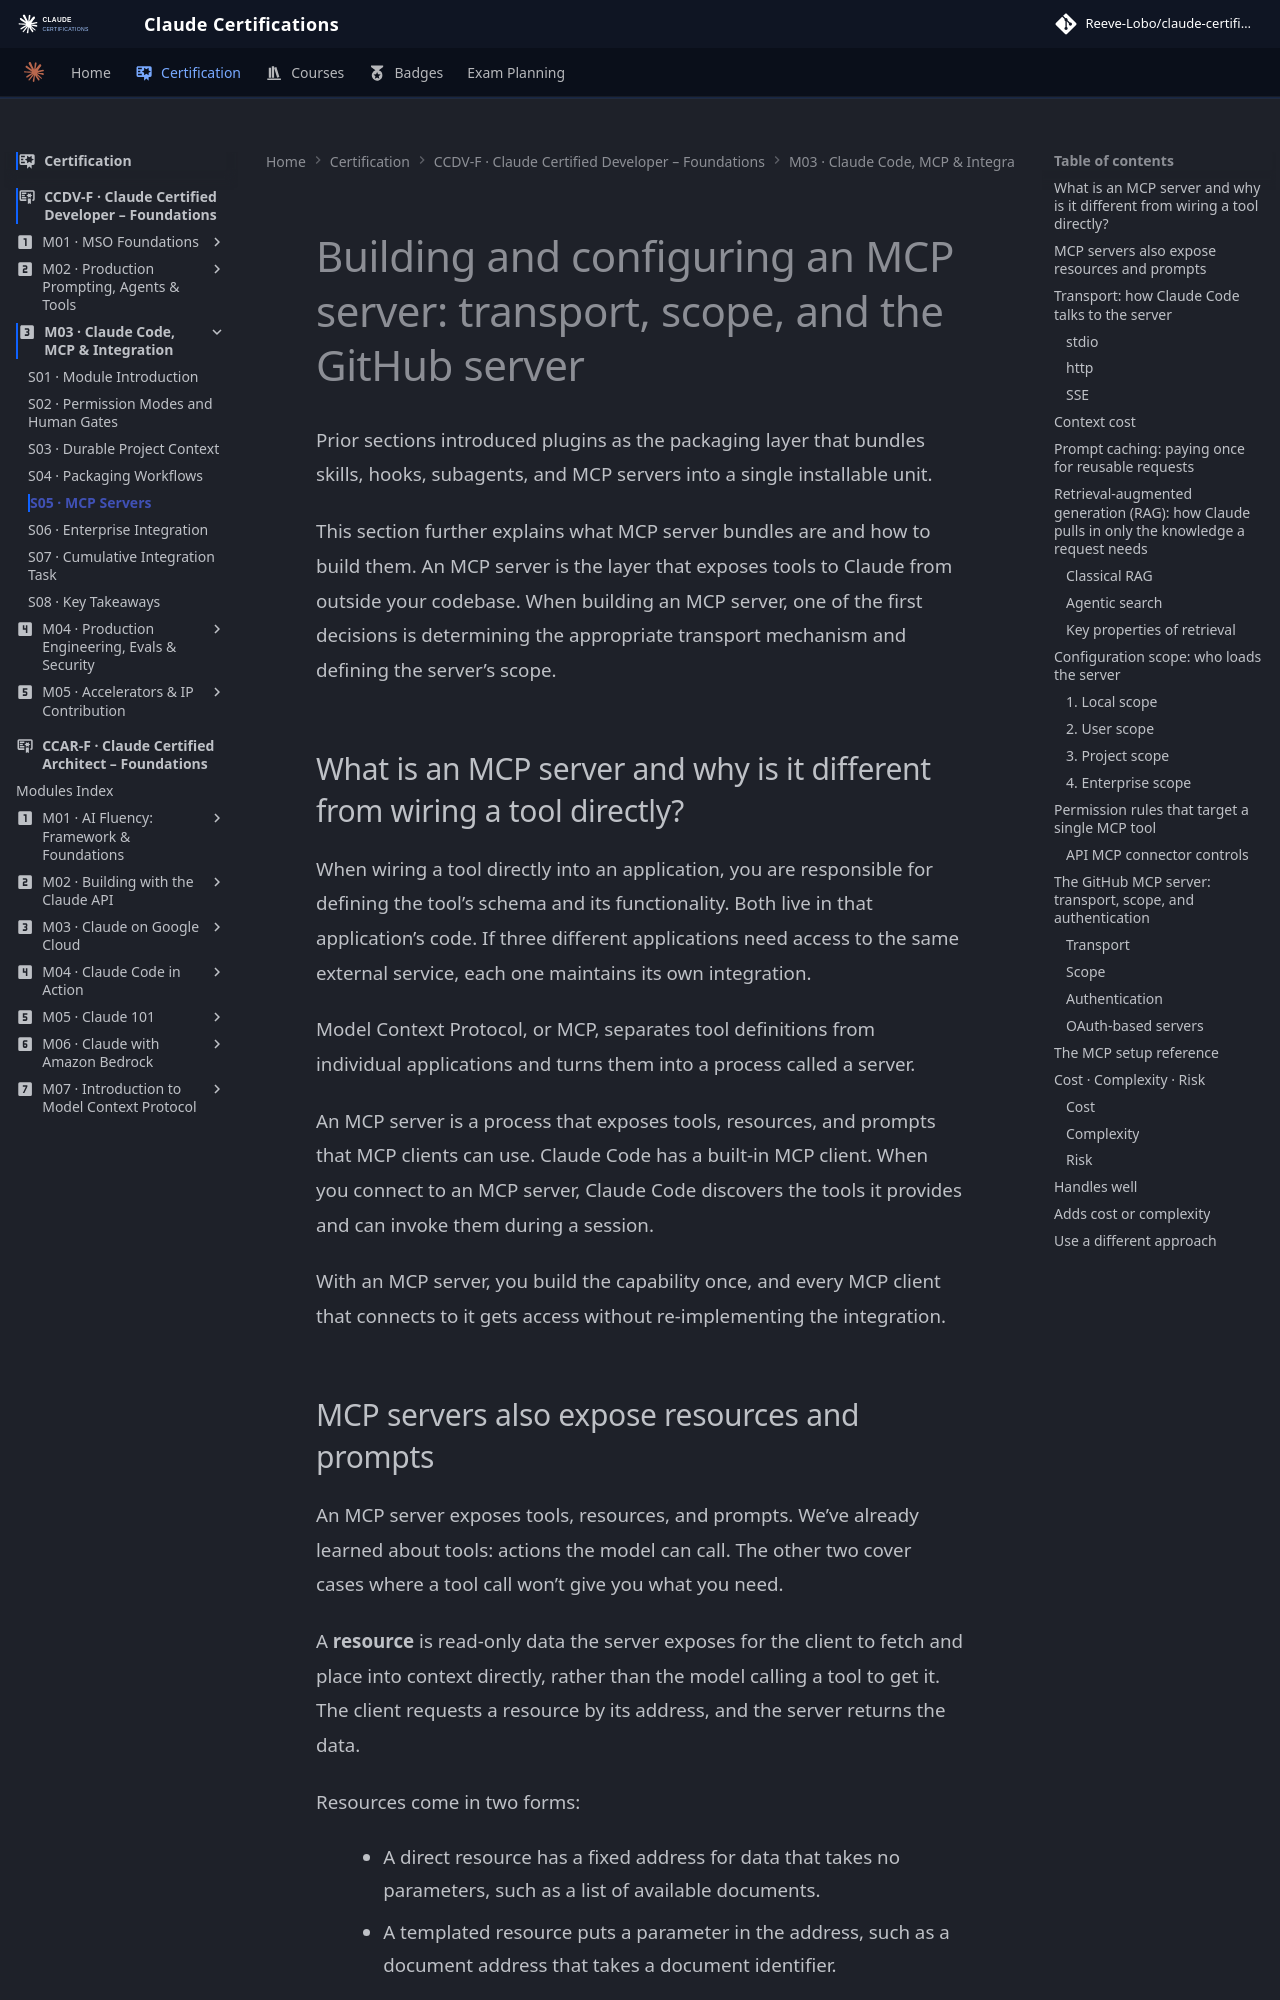

repository: reevelobo/anthropic-certified · page: certification/claude_certified_developer-foundation/modules/m03_claude_code_mcp_integration/s05_mcp_servers/index.html · generator: mkdocs

# Building and configuring an MCP server: transport, scope, and the GitHub server

Prior sections introduced plugins as the packaging layer that bundles skills, hooks, subagents, and MCP servers into a single installable unit.

This section further explains what MCP server bundles are and how to build them. An MCP server is the layer that exposes tools to Claude from outside your codebase. When building an MCP server, one of the first decisions is determining the appropriate transport mechanism and defining the server’s scope.

## What is an MCP server and why is it different from wiring a tool directly?

When wiring a tool directly into an application, you are responsible for defining the tool’s schema and its functionality. Both live in that application’s code. If three different applications need access to the same external service, each one maintains its own integration.

Model Context Protocol, or MCP, separates tool definitions from individual applications and turns them into a process called a server.

An MCP server is a process that exposes tools, resources, and prompts that MCP clients can use. Claude Code has a built-in MCP client. When you connect to an MCP server, Claude Code discovers the tools it provides and can invoke them during a session.

With an MCP server, you build the capability once, and every MCP client that connects to it gets access without re-implementing the integration.
